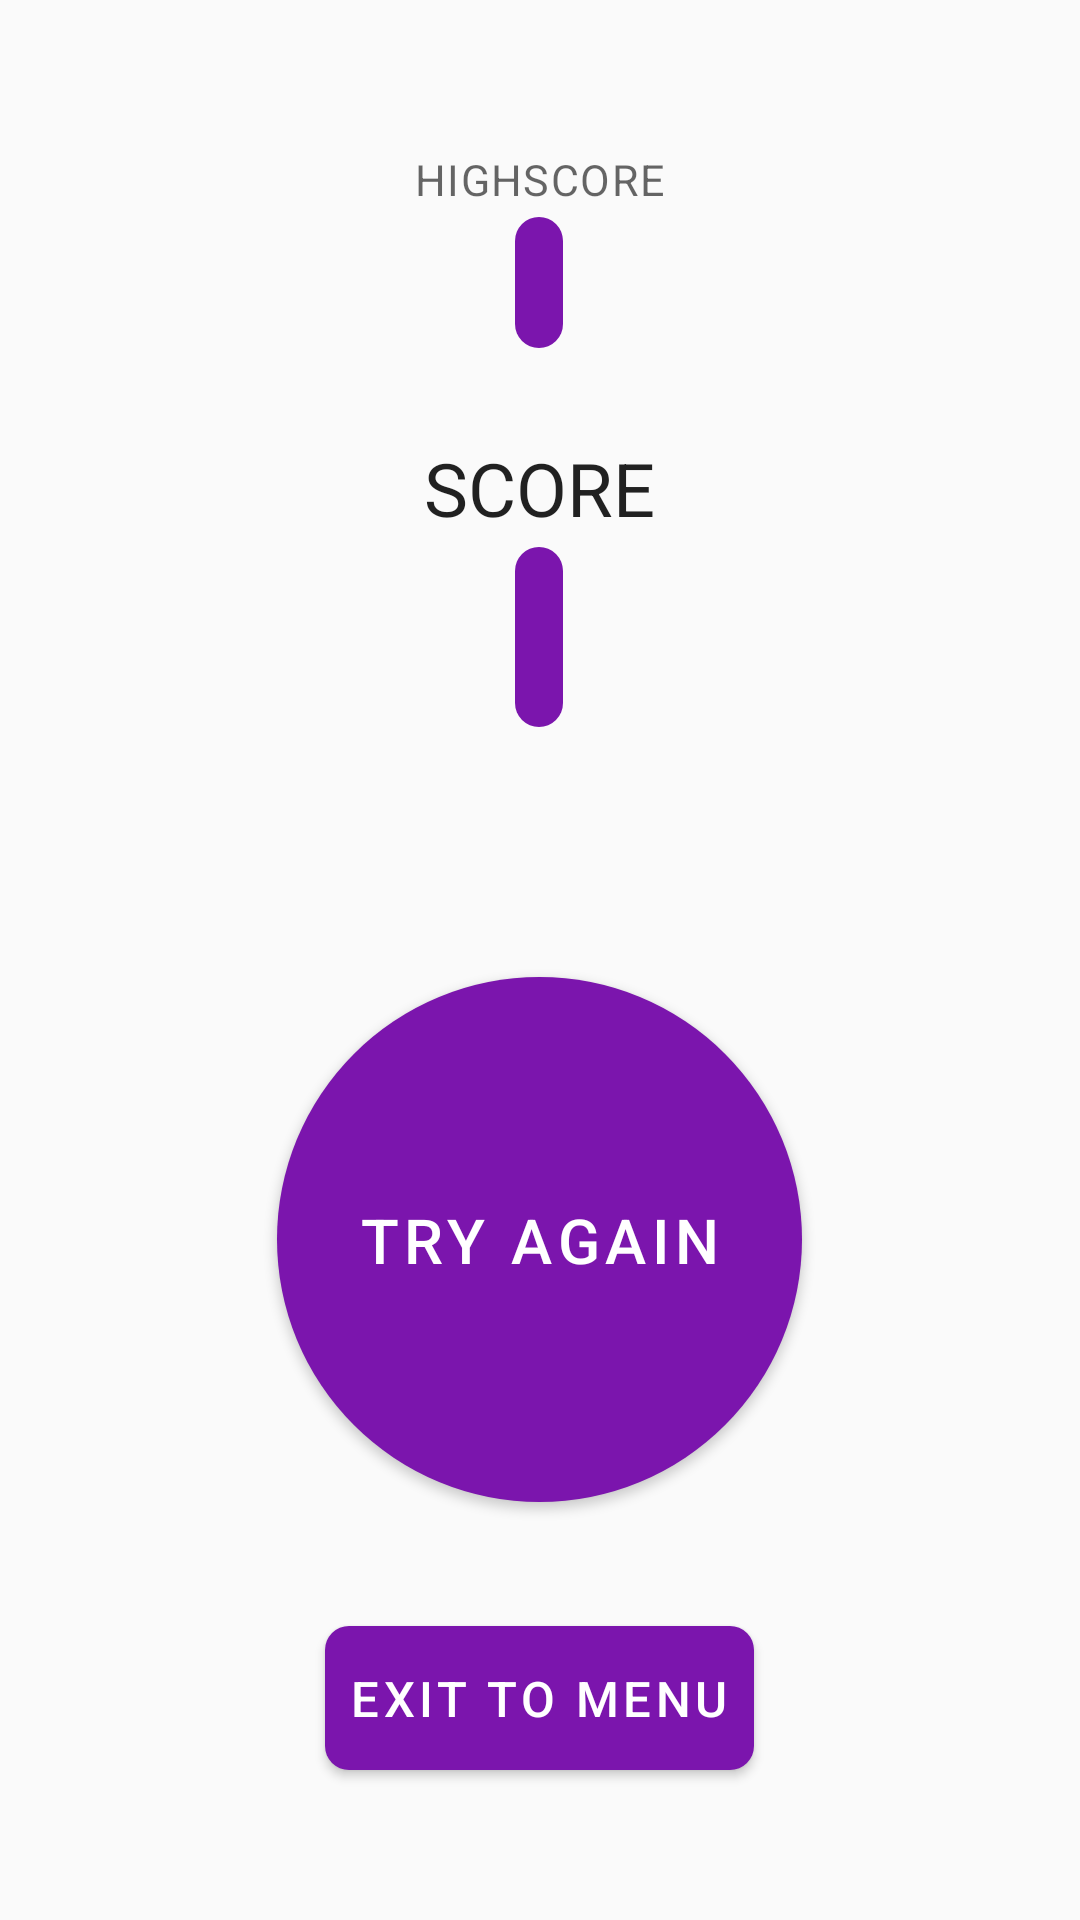

Layout XML and referenced resources for this Android screen:
<!-- AndroidManifest.xml: application theme ReflexTheme -->
<!-- res/layout/activity_result.xml -->
<?xml version="1.0" encoding="utf-8"?>
<RelativeLayout xmlns:android="http://schemas.android.com/apk/res/android"
    xmlns:tools="http://schemas.android.com/tools"
    android:layout_width="match_parent"
    android:layout_height="match_parent"
    tools:context=".activities.ResultActivity">


    <RelativeLayout
        android:id="@+id/highscore_layout"
        android:layout_width="wrap_content"
        android:layout_height="wrap_content"
        android:layout_centerHorizontal="true"
        android:layout_marginTop="50dp">

        <TextView
            android:id="@+id/label_highscore"
            android:layout_width="wrap_content"
            android:layout_height="wrap_content"
            android:layout_centerHorizontal="true"
            android:layout_marginBottom="3dp"
            android:text="@string/highscore"
            android:textAlignment="center"
            android:textAllCaps="true"
            android:textAppearance="@style/TextAppearance.MaterialComponents.Caption"
            android:textSize="7pt" />

        <TextView
            android:id="@+id/highscore"
            android:layout_width="wrap_content"
            android:layout_height="wrap_content"
            android:layout_below="@id/label_highscore"
            android:layout_centerHorizontal="true"
            android:background="@drawable/round_corners"
            android:textAppearance="@style/TextAppearance.AppCompat.Large"
            android:textColor="@android:color/white"
            android:textSize="10pt" />
    </RelativeLayout>

    <RelativeLayout
        android:id="@+id/score_layout"
        android:layout_width="wrap_content"
        android:layout_height="wrap_content"
        android:layout_above="@id/try_again_button"
        android:layout_below="@id/highscore_layout"
        android:layout_centerHorizontal="true"
        android:layout_marginTop="30dp">

        <TextView
            android:id="@+id/label_score_result"
            android:layout_width="wrap_content"
            android:layout_height="wrap_content"
            android:layout_centerHorizontal="true"
            android:layout_marginBottom="3dp"
            android:text="@string/score"
            android:textAlignment="center"
            android:textAllCaps="true"
            android:textAppearance="@style/TextAppearance.AppCompat.Large"
            android:textSize="12pt" />

        <TextView
            android:id="@+id/score_result"
            android:layout_width="wrap_content"
            android:layout_height="wrap_content"
            android:layout_below="@id/label_score_result"
            android:layout_centerHorizontal="true"
            android:background="@drawable/round_corners"
            android:textAppearance="@style/TextAppearance.AppCompat.Large"
            android:textColor="@android:color/white"
            android:textSize="16pt" />
    </RelativeLayout>

    <Button
        android:id="@+id/try_again_button"
        android:layout_width="175dp"
        android:layout_height="175dp"
        android:layout_above="@id/exit_menu_button"
        android:layout_centerHorizontal="true"
        android:layout_marginBottom="20pt"
        android:background="@drawable/round_button"
        android:onClick="onClickTryAgain"
        android:text="@string/try_again"
        android:textAlignment="center"
        android:textAllCaps="true"
        android:textAppearance="@style/TextAppearance.MaterialComponents.Button"
        android:textColor="@android:color/white"
        android:textSize="10pt" />

    <Button
        android:id="@+id/exit_menu_button"
        android:layout_width="wrap_content"
        android:layout_height="wrap_content"
        android:layout_alignParentBottom="true"
        android:layout_centerHorizontal="true"
        android:layout_marginBottom="50dp"
        android:background="@drawable/round_corners"
        android:onClick="onClickExitToMenu"
        android:text="@string/exit_menu"
        android:textAlignment="center"
        android:textAllCaps="true"
        android:textAppearance="@style/TextAppearance.MaterialComponents.Button"
        android:textColor="@android:color/white"
        android:textSize="8pt" />

</RelativeLayout>
<!-- resources referenced by this layout -->
<resources>
  <!-- drawable round_button (drawable) -->
  <?xml version="1.0" encoding="utf-8"?>
  <ripple xmlns:android="http://schemas.android.com/apk/res/android"
      android:color="#2805c2">
      <item>
          <shape android:shape="oval">
              <solid android:color="@color/colorPrimary" />
          </shape>
      </item>
  </ripple>
  <!-- drawable round_corners (drawable) -->
  <?xml version="1.0" encoding="utf-8"?>
  <ripple xmlns:android="http://schemas.android.com/apk/res/android"
      android:color="@color/colorPrimaryDark">
      <item>
          <shape>
              <solid android:color="@color/colorPrimary" />
              <padding
                  android:bottom="8dp"
                  android:left="8dp"
                  android:right="8dp"
                  android:top="8dp" />
              <corners android:radius="8dp" />
          </shape>
      </item>
  </ripple>
  <string name="exit_menu">Exit to menu</string>
  <string name="highscore">Highscore</string>
  <string name="score">Score</string>
  <string name="try_again">Try Again</string>
  <style name="ReflexTheme" parent="Theme.AppCompat.DayNight.NoActionBar">
          
          <item name="colorPrimary">@color/colorPrimary</item>
          <item name="colorPrimaryDark">@color/colorPrimaryDark</item>
          <item name="colorAccent">@color/colorAccent</item>
          <item name="windowNoTitle">true</item>
          <item name="android:windowFullscreen">true</item>
          <item name="android:windowAnimationStyle">@style/WindowAnimationTransition</item>
      </style>
  <color name="colorPrimary">#7B15AD</color>
  <color name="colorPrimaryDark">#3700B3</color>
  <style name="WindowAnimationTransition">
          <item name="android:windowEnterAnimation">@android:anim/fade_in</item>
          <item name="android:windowExitAnimation">@android:anim/fade_out</item>
      </style>
  <!-- not gathered from this repository: default colours our renderer supplied (Android Studio template values) -->
  <color name="colorAccent">#FF03DAC5</color>
</resources>
